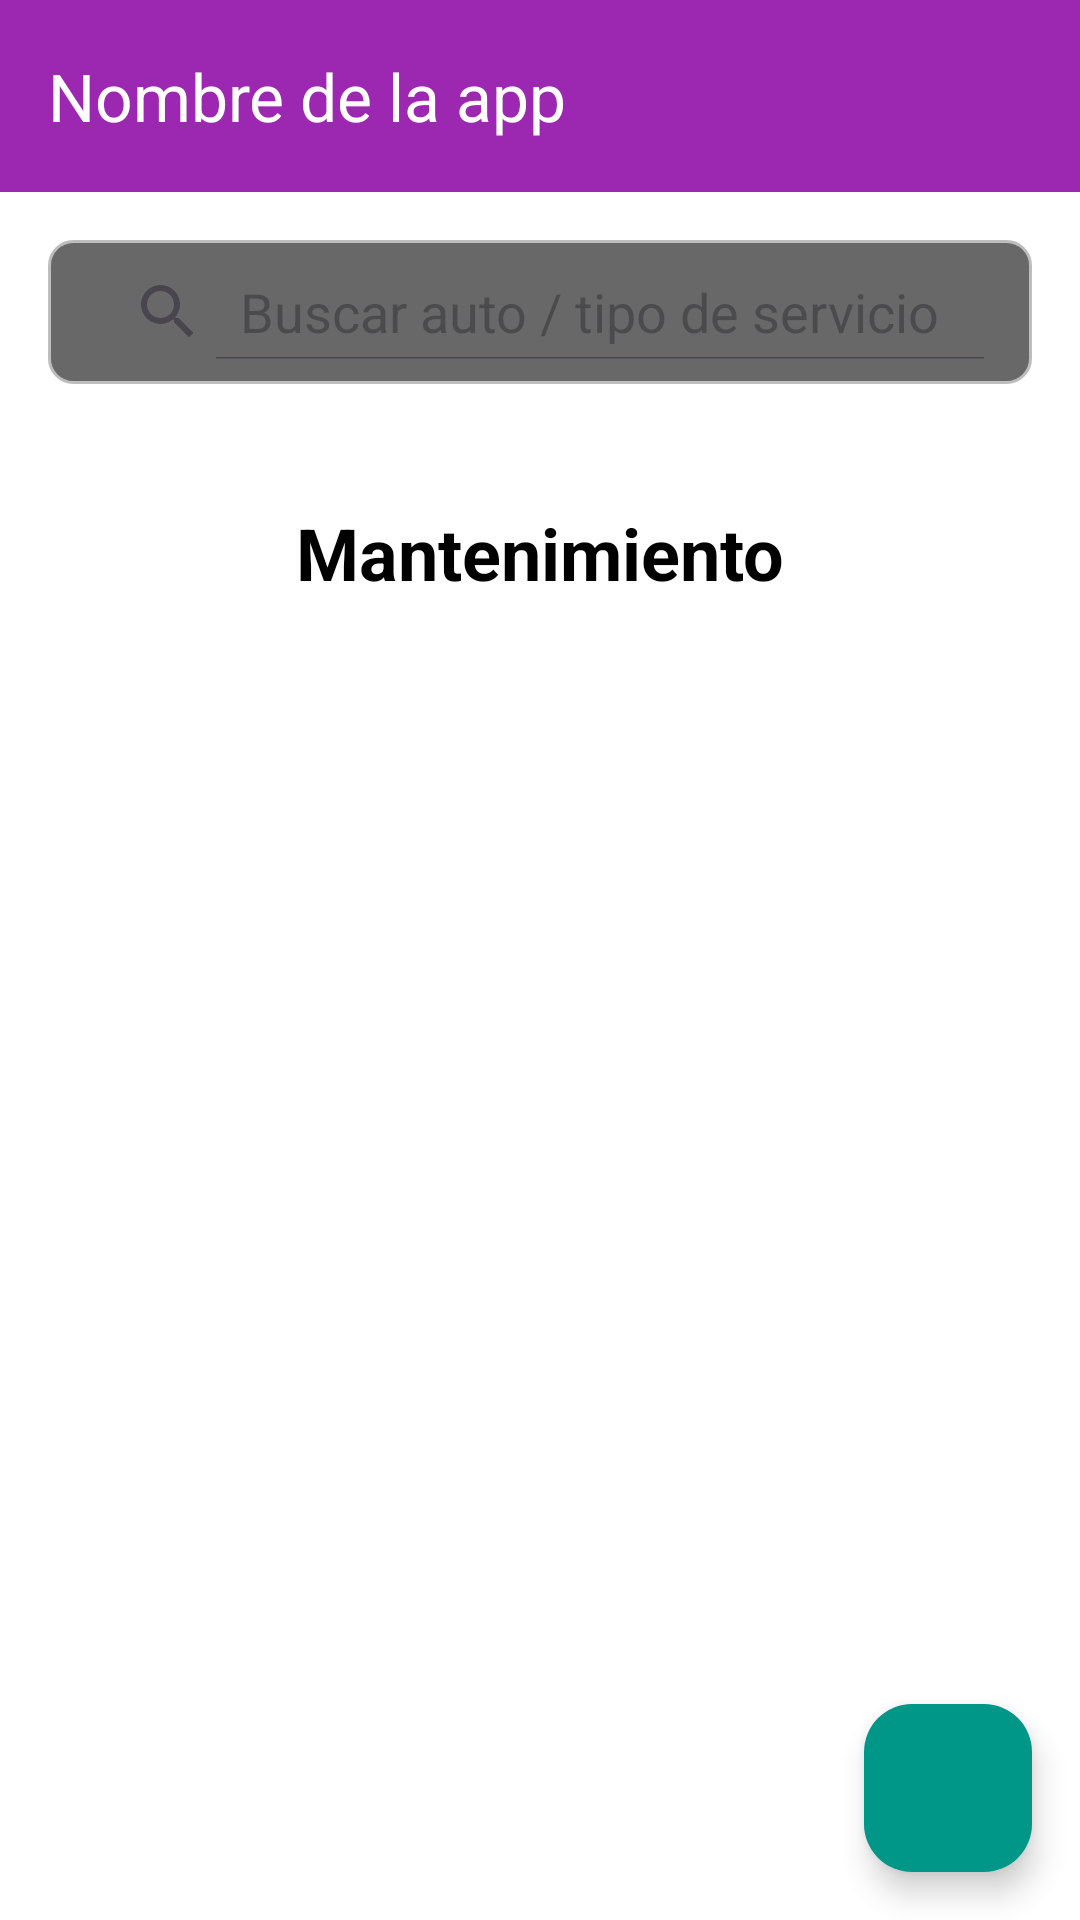

The Android layout XML behind this screen, and the referenced resources:
<!-- AndroidManifest.xml: application theme Theme.ProyectoPrueba -->
<!-- res/layout/activity_lista_mantenimientos.xml -->
<?xml version="1.0" encoding="utf-8"?>
<androidx.coordinatorlayout.widget.CoordinatorLayout xmlns:android="http://schemas.android.com/apk/res/android"
    xmlns:app="http://schemas.android.com/apk/res-auto"
    xmlns:tools="http://schemas.android.com/tools"
    android:layout_width="match_parent"
    android:layout_height="match_parent"
    tools:context=".ListaMantenimientosActivity">

    <LinearLayout
        android:layout_width="match_parent"
        android:layout_height="match_parent"
        android:orientation="vertical">

        
        <com.google.android.material.appbar.AppBarLayout
            android:layout_width="match_parent"
            android:layout_height="wrap_content"
            android:theme="@style/ThemeOverlay.AppCompat.Dark.ActionBar">

            <androidx.appcompat.widget.Toolbar
                android:id="@+id/toolbar"
                android:layout_width="match_parent"
                android:layout_height="?attr/actionBarSize"
                android:background="@color/colorPrimary"
                app:title="Nombre de la app"
                app:titleTextColor="@android:color/white" />

        </com.google.android.material.appbar.AppBarLayout>

        
        <LinearLayout
            android:layout_width="match_parent"
            android:layout_height="wrap_content"
            android:orientation="horizontal"
            android:padding="16dp"
            android:background="@android:color/white">

            <SearchView
                android:id="@+id/searchView"
                android:layout_width="match_parent"
                android:layout_height="wrap_content"
                android:background="@drawable/search_background"
                android:queryHint="Buscar auto / tipo de servicio"
                android:iconifiedByDefault="false"
                android:layout_marginBottom="8dp" />

        </LinearLayout>

        
        <TextView
            android:layout_width="match_parent"
            android:layout_height="wrap_content"
            android:text="Mantenimiento"
            android:textSize="24sp"
            android:textStyle="bold"
            android:textColor="@android:color/black"
            android:gravity="center"
            android:padding="16dp"
            android:background="@android:color/white" />

        
        <androidx.recyclerview.widget.RecyclerView
            android:id="@+id/recyclerViewMantenimientos"
            android:layout_width="match_parent"
            android:layout_height="0dp"
            android:layout_weight="1"
            android:padding="16dp"
            android:background="@android:color/white"
            tools:listitem="@layout/item_mantenimiento" />

    </LinearLayout>

    
    <com.google.android.material.floatingactionbutton.FloatingActionButton
        android:id="@+id/fabAgregar"
        android:layout_width="wrap_content"
        android:layout_height="wrap_content"
        android:layout_gravity="bottom|end"
        android:layout_margin="16dp"
        android:src="@drawable/ic_add"
        app:backgroundTint="@color/colorAccent"
        app:tint="@android:color/white" />

</androidx.coordinatorlayout.widget.CoordinatorLayout>
<!-- res/layout/item_mantenimiento.xml (included above) -->
<?xml version="1.0" encoding="utf-8"?>
<androidx.cardview.widget.CardView xmlns:android="http://schemas.android.com/apk/res/android"
    xmlns:app="http://schemas.android.com/apk/res-auto"
    android:layout_width="match_parent"
    android:layout_height="wrap_content"
    android:layout_margin="8dp"
    app:cardBackgroundColor="#333333"
    app:cardCornerRadius="8dp"
    app:cardElevation="4dp">

    <LinearLayout
        android:layout_width="match_parent"
        android:layout_height="wrap_content"
        android:orientation="vertical"
        android:padding="16dp">

        <LinearLayout
            android:layout_width="match_parent"
            android:layout_height="wrap_content"
            android:orientation="horizontal"
            android:weightSum="2">

            <TextView
                android:id="@+id/tvPlaca"
                android:layout_width="0dp"
                android:layout_height="wrap_content"
                android:layout_weight="1"
                android:textColor="#FF6F00"
                android:textSize="16sp"
                android:textStyle="bold" />

            <TextView
                android:id="@+id/tvFecha"
                android:layout_width="0dp"
                android:layout_height="wrap_content"
                android:layout_weight="1"
                android:gravity="end"
                android:textColor="#AAAAAA"
                android:textSize="14sp" />
        </LinearLayout>

        <TextView
            android:id="@+id/tvTipoServicio"
            android:layout_width="match_parent"
            android:layout_height="wrap_content"
            android:layout_marginTop="8dp"
            android:textColor="#FFFFFF"
            android:textSize="14sp" />

        <TextView
            android:id="@+id/tvKilometraje"
            android:layout_width="match_parent"
            android:layout_height="wrap_content"
            android:layout_marginTop="4dp"
            android:textColor="#AAAAAA"
            android:textSize="12sp" />

        <TextView
            android:id="@+id/tvCosto"
            android:layout_width="match_parent"
            android:layout_height="wrap_content"
            android:layout_marginTop="4dp"
            android:textColor="#FF6F00"
            android:textSize="14sp"
            android:textStyle="bold" />

        <LinearLayout
            android:layout_width="match_parent"
            android:layout_height="wrap_content"
            android:layout_marginTop="16dp"
            android:orientation="horizontal"
            android:weightSum="2">

            <com.google.android.material.button.MaterialButton
                android:id="@+id/btnEditar"
                style="@style/Widget.MaterialComponents.Button.OutlinedButton"
                android:layout_width="0dp"
                android:layout_height="36dp"
                android:layout_marginEnd="4dp"
                android:layout_weight="1"
                android:text="Editar"
                android:textColor="#FF6F00"
                app:cornerRadius="8dp"
                app:strokeColor="#FF6F00"
                app:strokeWidth="1dp" />

            <com.google.android.material.button.MaterialButton
                android:id="@+id/btnEliminar"
                style="@style/Widget.MaterialComponents.Button.OutlinedButton"
                android:layout_width="0dp"
                android:layout_height="36dp"
                android:layout_marginStart="4dp"
                android:layout_weight="1"
                android:text="Eliminar"
                android:textColor="#FF0000"
                app:cornerRadius="8dp"
                app:strokeColor="#FF0000"
                app:strokeWidth="1dp" />
        </LinearLayout>
    </LinearLayout>
</androidx.cardview.widget.CardView>
<!-- resources referenced by this layout -->
<resources>
  <color name="colorAccent">#009688</color>
  <color name="colorPrimary">#9C27B0</color>
  <!-- drawable search_background (drawable) -->
  <?xml version="1.0" encoding="utf-8"?>
  <shape xmlns:android="http://schemas.android.com/apk/res/android"
      android:shape="rectangle">
  
      <solid android:color="@color/gray_light" />
  
      <corners android:radius="8dp" />
  
      <stroke
          android:width="1dp"
          android:color="@color/gray_medium" />
  
      <padding
          android:left="8dp"
          android:top="8dp"
          android:right="8dp"
          android:bottom="8dp" />
  
  </shape>
  <style name="Theme.ProyectoPrueba" parent="Base.Theme.ProyectoPrueba" />
  <color name="gray_light">#686868</color>
  <color name="gray_medium">#BDBDBD</color>
  <style name="Base.Theme.ProyectoPrueba" parent="Theme.Material3.DayNight.NoActionBar">
          
          
      </style>
</resources>
